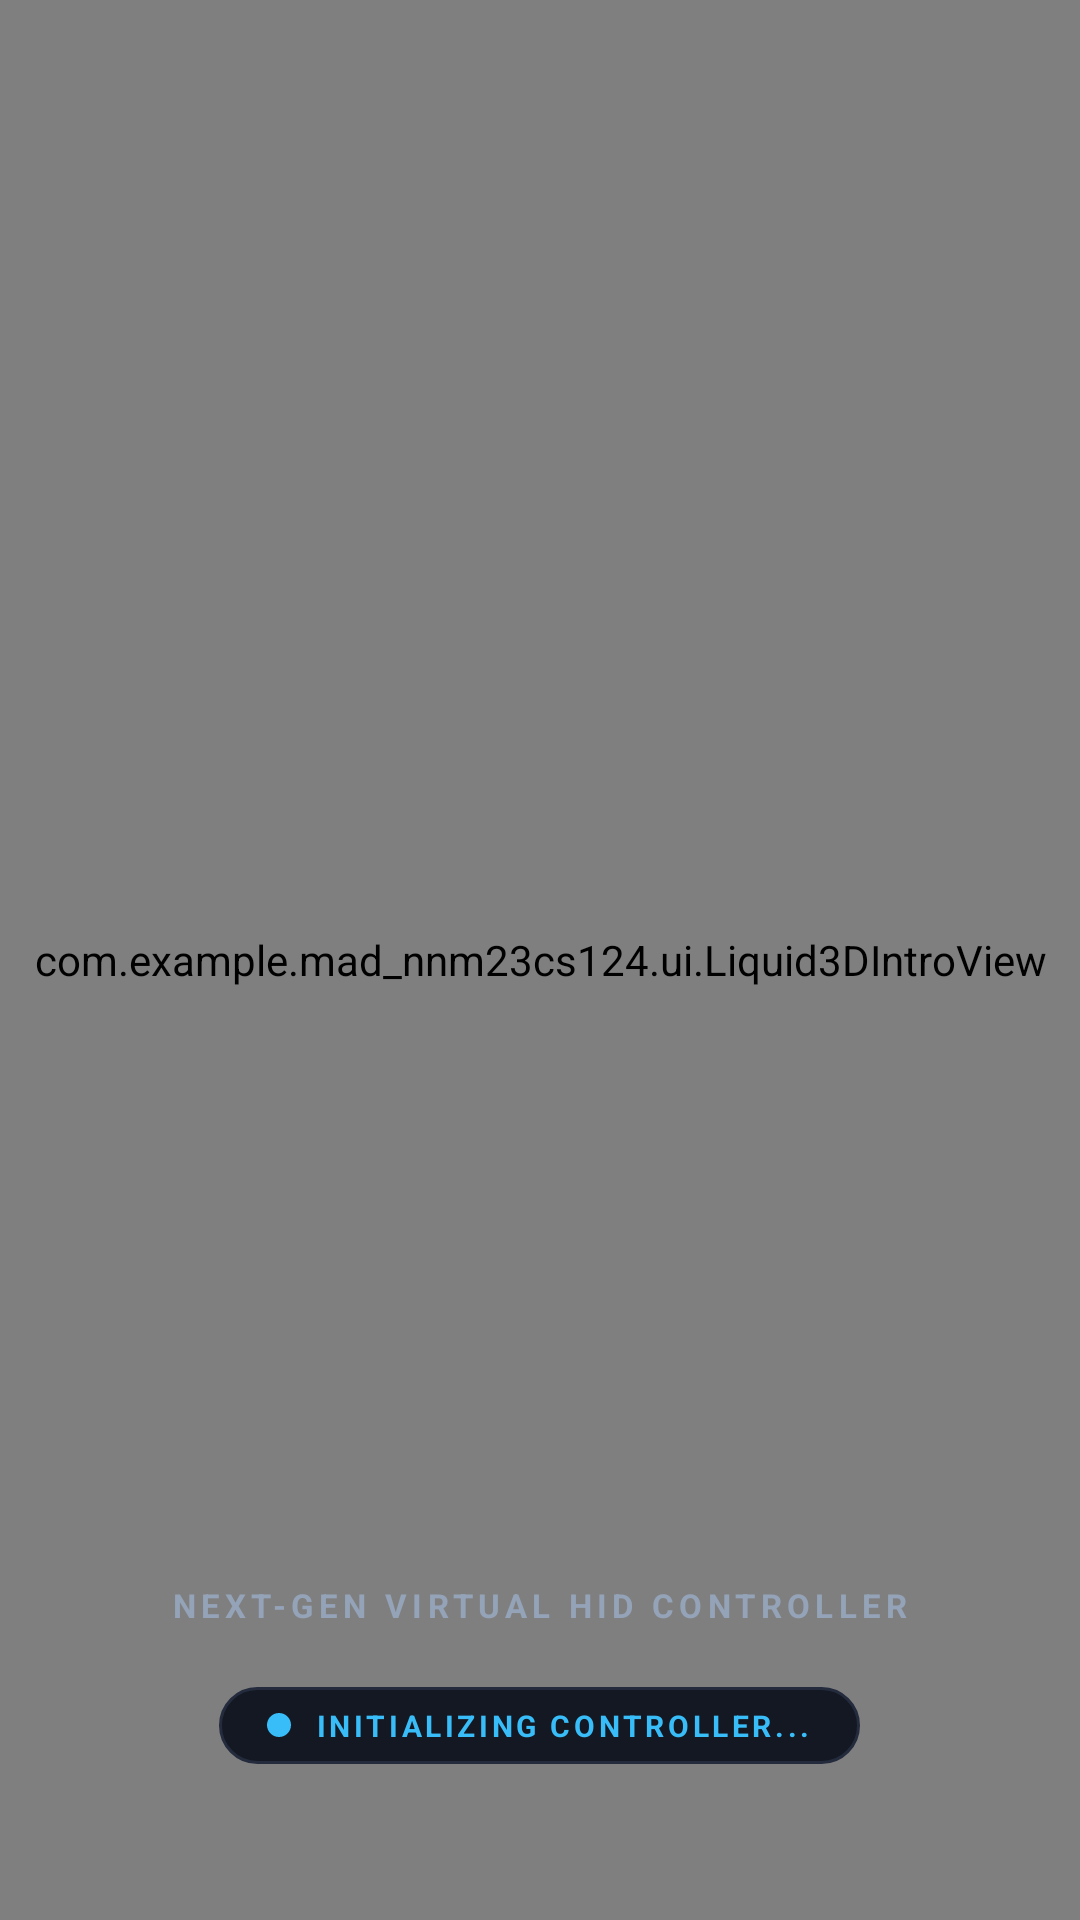

The Android layout XML behind this screen, and the referenced resources:
<!-- AndroidManifest.xml: activity theme Theme.Mad_NNM23CS124 -->
<!-- res/layout/activity_splash.xml -->
<?xml version="1.0" encoding="utf-8"?>
<FrameLayout xmlns:android="http://schemas.android.com/apk/res/android"
    xmlns:tools="http://schemas.android.com/tools"
    android:id="@+id/splashRoot"
    android:layout_width="match_parent"
    android:layout_height="match_parent"
    android:background="#06070A"
    tools:context=".SplashActivity">

    
    <com.example.mad_nnm23cs124.ui.Liquid3DIntroView
        android:id="@+id/liquidIntroView"
        android:layout_width="match_parent"
        android:layout_height="match_parent" />

    
    <LinearLayout
        android:id="@+id/bottomBrandContainer"
        android:layout_width="match_parent"
        android:layout_height="wrap_content"
        android:layout_gravity="bottom|center_horizontal"
        android:orientation="vertical"
        android:gravity="center"
        android:paddingBottom="52dp">

        <TextView
            android:id="@+id/tvSplashSubtitle"
            android:layout_width="wrap_content"
            android:layout_height="wrap_content"
            android:text="NEXT-GEN VIRTUAL HID CONTROLLER"
            android:textColor="#94A3B8"
            android:textSize="11sp"
            android:textStyle="bold"
            android:letterSpacing="0.16" />

        
        <LinearLayout
            android:id="@+id/loadingPill"
            android:layout_width="wrap_content"
            android:layout_height="wrap_content"
            android:orientation="horizontal"
            android:gravity="center_vertical"
            android:layout_marginTop="20dp"
            android:background="@drawable/bg_status_pill"
            android:paddingStart="16dp"
            android:paddingEnd="16dp"
            android:paddingTop="6dp"
            android:paddingBottom="6dp">

            <View
                android:id="@+id/dotPulse"
                android:layout_width="8dp"
                android:layout_height="8dp"
                android:background="@drawable/bg_floating_chip"
                android:backgroundTint="#38BDF8"
                android:layout_marginEnd="8dp" />

            <TextView
                android:layout_width="wrap_content"
                android:layout_height="wrap_content"
                android:text="INITIALIZING CONTROLLER..."
                android:textColor="#38BDF8"
                android:textSize="10sp"
                android:textStyle="bold"
                android:letterSpacing="0.12" />
        </LinearLayout>
    </LinearLayout>

</FrameLayout>
<!-- resources referenced by this layout -->
<resources>
  <!-- drawable bg_floating_chip (drawable) -->
  <?xml version="1.0" encoding="utf-8"?>
  <shape xmlns:android="http://schemas.android.com/apk/res/android"
      android:shape="rectangle">
      <solid android:color="#1A2030" />
      <stroke android:width="1dp" android:color="#38BDF8" />
      <corners android:radius="50dp" />
  </shape>
  <!-- drawable bg_status_pill (drawable) -->
  <?xml version="1.0" encoding="utf-8"?>
  <shape xmlns:android="http://schemas.android.com/apk/res/android"
      android:shape="rectangle">
      <solid android:color="#141823" />
      <stroke android:width="1dp" android:color="#232B3D" />
      <corners android:radius="50dp" />
  </shape>
  <style name="Theme.Mad_NNM23CS124" parent="Base.Theme.Mad_NNM23CS124" />
  <style name="Base.Theme.Mad_NNM23CS124" parent="Theme.Material3.DayNight.NoActionBar">
          
          
      </style>
</resources>
